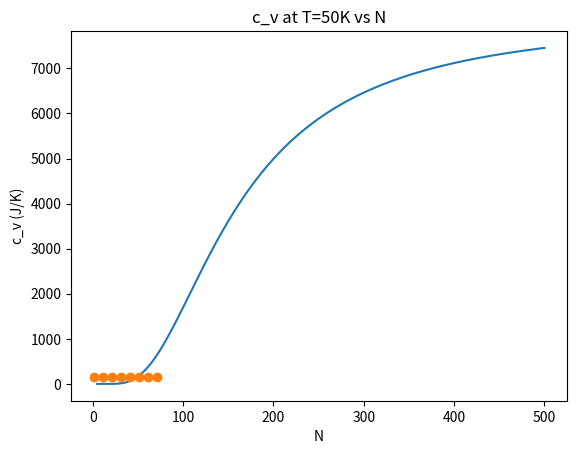

Python code for this plot:
import numpy as np
import matplotlib.pyplot as plt
from numpy.polynomial import legendre

V = .001 
rho = 6.022e28 
k_B = 1.380649e-23 
theta = 428  

#gauss quadrature
N = 50
xi, wi = np.polynomial.legendre.leggauss(N)
I = 0
Ti = 50 #for part c

def integral(T):
    a = 0.
    b = theta / T
    
    func = lambda x: (x**4 * np.exp(x)) / (np.exp(x) - 1)**2

    x_map = 0.5 * (b-a) * (xi + 1) + .5 * (b+a) 
    w_map = 0.5 * (b-a) * wi        

    #sum wi*f(x)
    I = np.sum(w_map * func(x_map))
    return I

#part a:
def cv(T,N):
    coefficient = 9 * V * rho * k_B * (T / theta)**3
    I = integral(T)
    return coefficient * I



#plotting cv vs temp for part b:
temps = np.linspace(5, 500, 495)
cvs = np.array([cv(T,50) for T in temps])

Ns = np.arange(1, 80, 10) #for part c
cvs_partc = np.array([cv(Ti, n) for n in Ns])


plt.plot(temps, cvs, label="Heat Capacity $C(T)$")
plt.xlabel("temperature (K)")
plt.ylabel("c_v (J/K)")
plt.title("c_v vs temp")
plt.show()

plt.plot(Ns, cvs_partc, marker='o', label=f"c_v $C(T={Ti}K)$")
plt.xlabel("N")
plt.ylabel("c_v (J/K)")
plt.title(f"c_v at T={Ti}K vs N")
plt.show()
